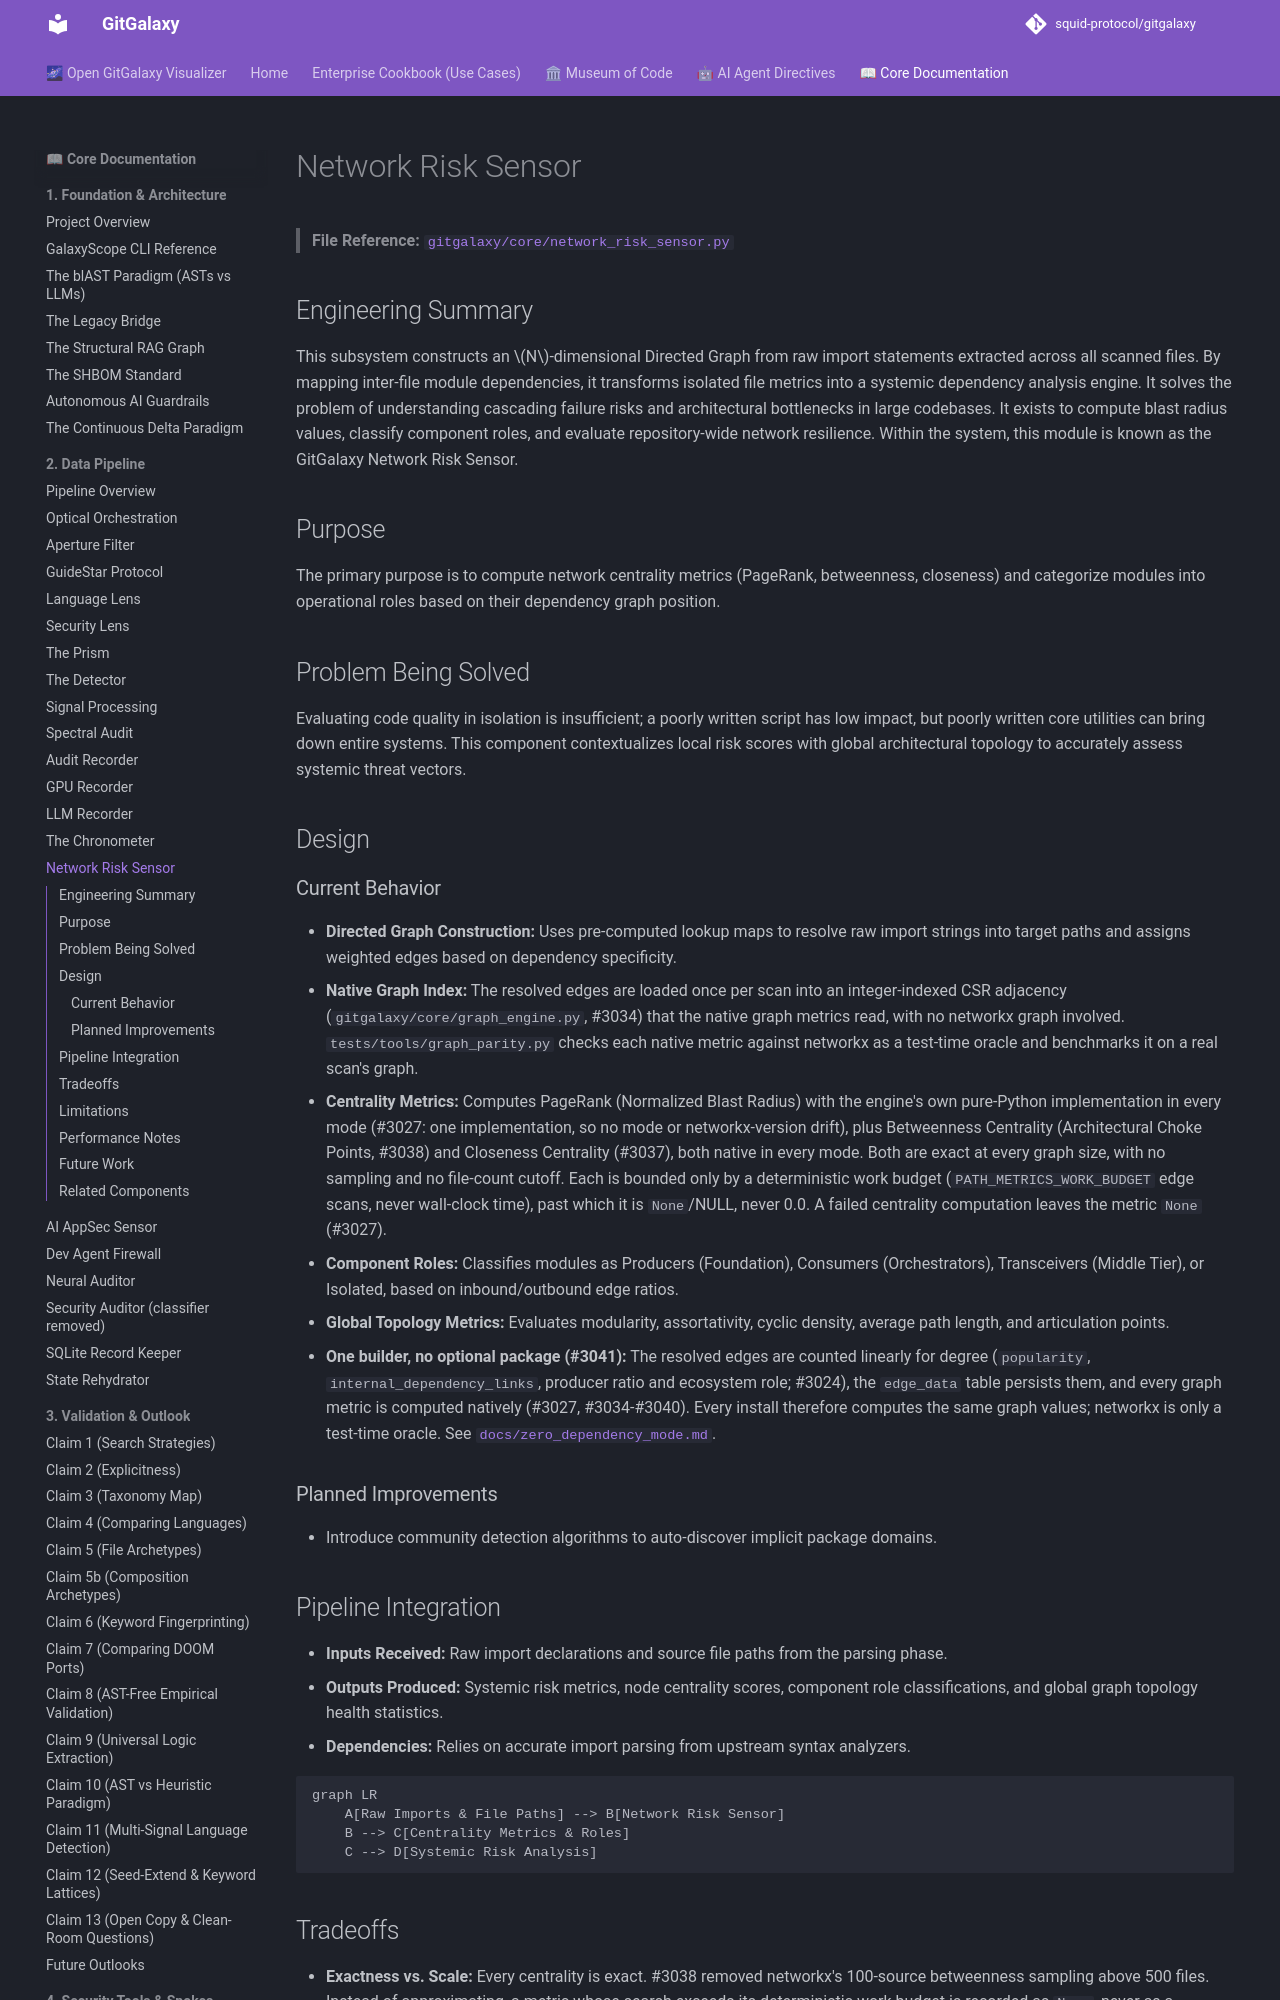

repository: squid-protocol/gitgalaxy · page: 02-16-network-risk-sensor/index.html · generator: mkdocs

---
description: "> **File Reference:** [`gitgalaxy/core/network_risk_sensor.py`](https://github.com/squid-protocol/gitgalaxy/blob/main/gitgalaxy/core/network_risk_sensor..."
---
# Network Risk Sensor

> **File Reference:** [`gitgalaxy/core/network_risk_sensor.py`](https://github.com/squid-protocol/gitgalaxy/blob/main/gitgalaxy/core/network_risk_sensor.py)

## Engineering Summary
This subsystem constructs an $N$-dimensional Directed Graph from raw import statements extracted across all scanned files. By mapping inter-file module dependencies, it transforms isolated file metrics into a systemic dependency analysis engine. It solves the problem of understanding cascading failure risks and architectural bottlenecks in large codebases. It exists to compute blast radius values, classify component roles, and evaluate repository-wide network resilience. Within the system, this module is known as the GitGalaxy Network Risk Sensor.

## Purpose
The primary purpose is to compute network centrality metrics (PageRank, betweenness, closeness) and categorize modules into operational roles based on their dependency graph position.

## Problem Being Solved
Evaluating code quality in isolation is insufficient; a poorly written script has low impact, but poorly written core utilities can bring down entire systems. This component contextualizes local risk scores with global architectural topology to accurately assess systemic threat vectors.

## Design
